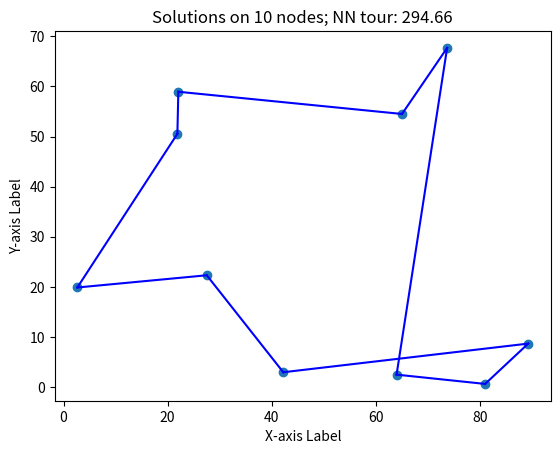

Write Python code to recreate this figure.
"""Solving Traveling Salesman Problem 
    by applying Nearest Neighbor (greedy constructive heuristic)
"""

VERYBIGNUMBER = 424242424242
NUMLOCATIONS = 10

"""I want to be able to generate random instances
"""
import random                       
random.seed(42)                     

"""And to visualize my instance and tour
"""
import matplotlib.pyplot as plt     

"""And to keep track of all steps
"""
import logging                      
logger = logging.getLogger(name='nn-logger')
logging.basicConfig(level=logging.INFO,
                    format='[%(asctime)s] %(message)s',
                    handlers=[logging.FileHandler("nn.log")])

"""And, finally, to determine the computation time
"""
import time                         


def euclidean_distance(point1, point2):
    x1, y1 = point1
    x2, y2 = point2
    return ((x1 - x2) ** 2 + (y1 - y2) ** 2) ** 0.5

def total_distance(locations, tour):
    totalDistance = 0
    for i in range(len(tour)):
        fromLocation = locations[tour[i]]
        toLocation = locations[tour[(i + 1) % len(tour)]]
        totalDistance += euclidean_distance(fromLocation, toLocation)
    
    return totalDistance
        
def main():
    """Generate random instance
       ------------------------
    """
    num_locations = NUMLOCATIONS
    coordinates = []
    distance = {}
    for i in range(num_locations):
        x = random.uniform(0,100)
        y = random.uniform(0,100)
        coordinates.append((x,y))

    for p1 in range(num_locations):
        for p2 in range(num_locations):
            point1 = coordinates[p1]
            point2 = coordinates[p2]
            dist = euclidean_distance(point1,point2)
            keyToRetrieve = (point1,point2)
            distance[keyToRetrieve] = dist

    logger.info(msg=f"Random instance with {num_locations} locations")    

    """Apply nearest neighbor
       ----------------------
    """
    logger.debug(msg="Apply Nearest Neighbor (NN)")        
    startTime = time.time()

    nn_tour = []
    visited = [False]*num_locations

    """Initialize nn-tour"""
    nn_tour.append(0) 
    visited[0] = True
    last_visited = 0
    logger.debug(msg=f"Initialize NN tour: start with location 0")    

    while visited.count(False) > 0:
        min_distance = VERYBIGNUMBER # very big number
        for j in range(num_locations):
            if not(visited[j]) and (distance[coordinates[last_visited],coordinates[j]] < min_distance):
                    min_distance = distance[coordinates[last_visited],coordinates[j]]
                    nearest = j
        nn_tour.append(nearest)
        visited[nearest] = True
        last_visited = nearest
        logger.debug(msg=f"Add location {nearest} and arc ({last_visited},{nearest}) with distance {min_distance:.2f} to tour")    
    endTime = time.time()

    total_distance_nn_tour = total_distance(coordinates, nn_tour)
    logger.info(msg=f"NN tour has distance {total_distance_nn_tour:.2f}; time: {endTime-startTime:.6f}")    

    # Plot the random solution and the NN solution
    # ---

    # Separate the x and y values into separate lists
    x = [coord[0] for coord in coordinates]
    y = [coord[1] for coord in coordinates]

    # In Figure 1, we show both the random solution and the NN solution
    plt.figure(1)
    plt.scatter(x, y)
    plt.xlabel('X-axis Label')
    plt.ylabel('Y-axis Label')
    for i in range(1, len(coordinates)):
        x1, y1 = coordinates[nn_tour[i - 1]]
        x2, y2 = coordinates[nn_tour[i]]
        plt.plot([x1, x2], [y1, y2], 'b-')  
    x1, y1 = coordinates[nn_tour[len(coordinates)-1]]
    x2, y2 = coordinates[nn_tour[0]]
    plt.plot([x1, x2], [y1, y2], 'b-')  
    plt.title(f'Solutions on {len(coordinates)} nodes; NN tour: {total_distance_nn_tour:.2f}')

    plt.show()

if __name__ == "__main__":
    main()
